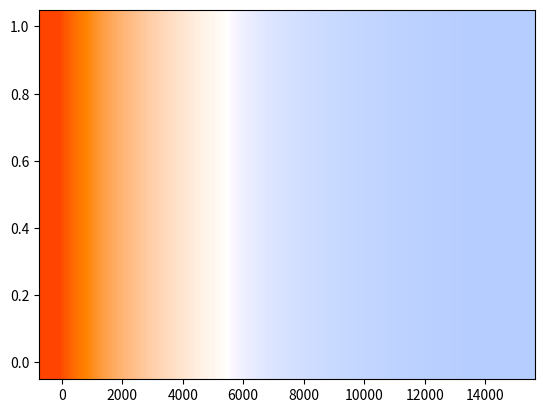

Here is the Python script that generated this plot:
"""
    Based on: http://www.tannerhelland.com/4435/convert-temperature-rgb-algorithm-code/
    Comments resceived: https://gist.github.com/petrklus/b1f427accdf7438606a6
    Original pseudo code:

    Set Temperature = Temperature \ 100

    Calculate Red:
    If Temperature <= 66 Then
        Red = 255
    Else
        Red = Temperature - 60
        Red = 329.698727446 * (Red ^ -0.1332047592)
        If Red < 0 Then Red = 0
        If Red > 255 Then Red = 255
    End If

    Calculate Green:
    If Temperature <= 66 Then
        Green = Temperature
        Green = 99.4708025861 * Ln(Green) - 161.1195681661
        If Green < 0 Then Green = 0
        If Green > 255 Then Green = 255
    Else
        Green = Temperature - 60
        Green = 288.1221695283 * (Green ^ -0.0755148492)
        If Green < 0 Then Green = 0
        If Green > 255 Then Green = 255
    End If

    Calculate Blue:
    If Temperature >= 66 Then
        Blue = 255
    Else
        If Temperature <= 19 Then
            Blue = 0
        Else
            Blue = Temperature - 10
            Blue = 138.5177312231 * Ln(Blue) - 305.0447927307
            If Blue < 0 Then Blue = 0
            If Blue > 255 Then Blue = 255
        End If
    End If
"""

import math
def convert_K_to_RGB(colour_temperature):
    """
    Converts from K to RGB, algorithm courtesy of
    http://www.tannerhelland.com/4435/convert-temperature-rgb-algorithm-code/
    """
    #range check
    if colour_temperature < 1000:
        colour_temperature = 1000
    elif colour_temperature > 40000:
        colour_temperature = 40000

    tmp_internal = colour_temperature / 100.0

    # red
    if tmp_internal <= 66:
        red = 255
    else:
        tmp_red = 329.698727446 * math.pow(tmp_internal - 60, -0.1332047592)
        if tmp_red < 0:
            red = 0
        elif tmp_red > 255:
            red = 255
        else:
            red = tmp_red

    # green
    if tmp_internal <=66:
        tmp_green = 99.4708025861 * math.log(tmp_internal) - 161.1195681661
        if tmp_green < 0:
            green = 0
        elif tmp_green > 255:
            green = 255
        else:
            green = tmp_green
    else:
        tmp_green = 288.1221695283 * math.pow(tmp_internal - 60, -0.0755148492)
        if tmp_green < 0:
            green = 0
        elif tmp_green > 255:
            green = 255
        else:
            green = tmp_green

    # blue
    if tmp_internal >=66:
        blue = 255
    elif tmp_internal <= 19:
        blue = 0
    else:
        tmp_blue = 138.5177312231 * math.log(tmp_internal - 10) - 305.0447927307
        if tmp_blue < 0:
            blue = 0
        elif tmp_blue > 255:
            blue = 255
        else:
            blue = tmp_blue

    return int(red), int(green), int(blue)



if __name__ == "__main__":
    print("Preview requires matplotlib")
    from matplotlib import pyplot as plt

    step_size = 100
    for i in range(0, 15000, step_size):
        color = list(map(lambda div: div/255.0, convert_K_to_RGB(i))) + [1]
        print(color)
        plt.plot((i, i), (0, 1), linewidth=step_size/2.0, linestyle="-", color=color)

    plt.show()
